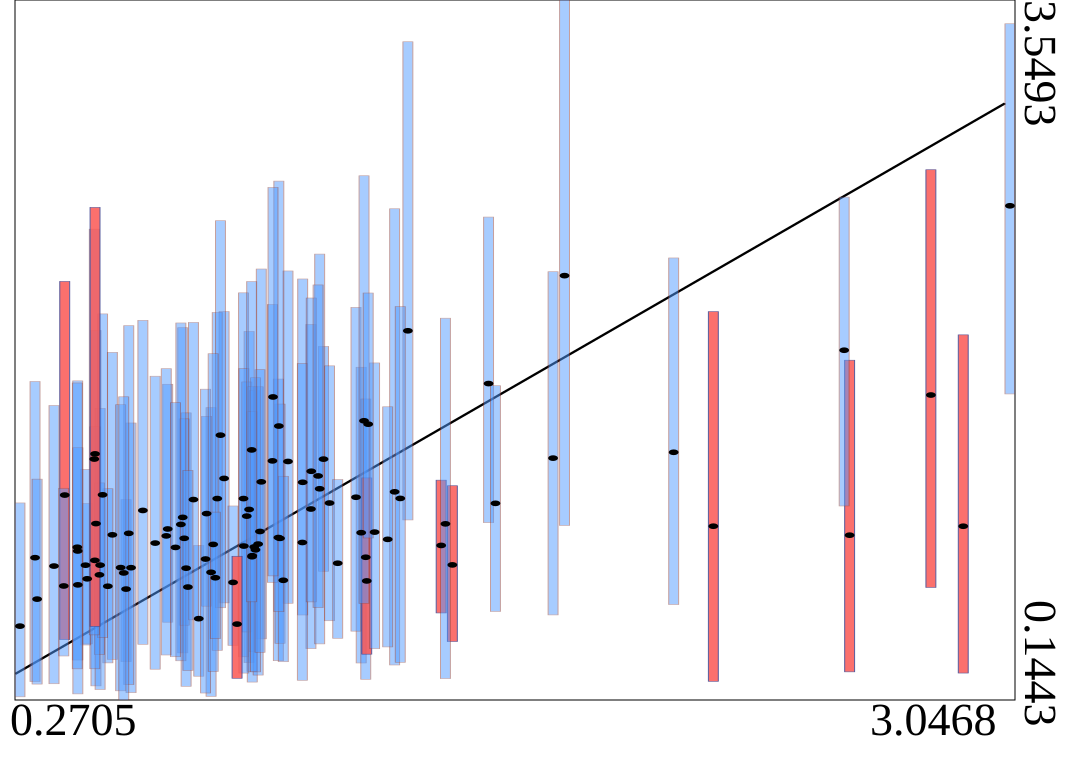

Values plotted in this chart, from the file beside it:
truth	estimates	95HPDlow	95HPDup
1.227	0.9582	0.3243	1.763
1.022	1.305	0.6149	2.231
2.597	0.946	0.2812	1.797
0.9131	1.071	0.3262	1.937
1.122	1.316	0.7705	1.864
0.3128	0.8366	0.2342	1.694
0.843	1.222	0.6168	2.034
1.321	1.157	0.3146	2.534
0.4836	1.002	0.2129	1.942
1.087	1.073	0.3942	1.971
1.063	1.203	0.5579	2.192
1.452	0.8962	0.5677	1.214
0.6497	0.9077	0.2941	1.719
1.111	1.172	0.4172	2.313
1.24	0.8387	0.245	1.609
0.5681	0.6838	0.3311	1.119
0.459	0.7339	0.4172	1.1
0.8065	0.7654	0.162	1.567
0.5297	0.9478	0.3418	1.836
0.8974	1.124	0.3545	2.125
1.302	0.9258	0.4024	1.571
0.5169	0.6977	0.3248	1.172
0.9065	1.039	0.4753	1.691
0.4953	0.8003	0.1953	1.563
2.215	0.9897	0.2352	2.034
0.9952	0.9346	0.3355	1.706
0.2705	0.5037	0.1597	1.103
1.213	1.131	0.4792	2.054
0.4934	0.7532	0.3654	1.2
0.3961	1.141	0.4383	2.181
1.062	0.9105	0.2403	1.781
2.104	1.349	0.6087	2.295
0.9275	0.8889	0.3793	1.649
0.9473	1.206	0.4417	2.241
0.9219	0.8464	0.2315	1.668
0.366	0.7959	0.2233	1.577
0.5022	1.142	0.4475	2.022
0.9384	0.9028	0.2655	1.668
0.4805	0.8236	0.2962	1.474
1.358	1.94	1.02	3.346
1.798	2.209	0.9934	3.549
0.4543	0.8001	0.4119	1.266
0.582	0.7879	0.1801	1.492
0.7719	0.54	0.26	0.8961
0.8237	1.124	0.3858	2.03
1.483	0.8015	0.4288	1.187
0.9998	0.9306	0.4201	1.584
1.009	0.7266	0.3305	1.233
1.337	1.125	0.3276	2.058
0.727	1.033	0.3735	1.955
0.9213	0.8414	0.2841	1.547
0.9309	0.8749	0.281	1.712
1.243	0.7235	0.3672	1.225
0.7365	0.7856	0.211	1.541
0.7311	0.9309	0.5081	1.512
1.585	1.684	1.007	2.494
1.087	1.257	0.6215	2.1
0.6848	0.9762	0.5228	1.68
2.582	1.846	1.088	2.591
0.8328	1.433	0.593	2.476
... 40 more rows
